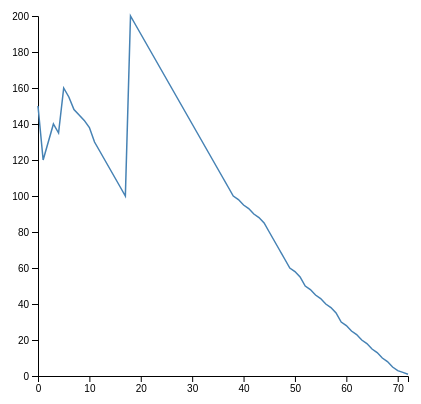
D3 v4 page, settled after 360 driven frames (6 s of simulated time); the page loaded 1 data file(s).



// set the dimensions and margins of the graph
var margin = {top: 10, right: 30, bottom: 30, left: 60},
    width = 460 - margin.left - margin.right,
    height = 400 - margin.top - margin.bottom;

// append the svg object to the body of the page
var svg = d3.select("#grafico")
  .append("svg")
    .attr("width", width + margin.left + margin.right)
    .attr("height", height + margin.top + margin.bottom)
  .append("g")
    .attr("transform",
          "translate(" + margin.left + "," + margin.top + ")");

// Read the data
d3.csv("dataset.csv",

  // When reading the csv, format the variables:
  function(d){
    return { idade: +d.idade, quant: +d.quant }; // corrigido para retornar a quantidade correta
  },

  // Now use the formatted dataset:
  function(data) {

    // Add X axis
    var x = d3.scaleLinear()
      .domain([0, d3.max(data, function(d) { return d.idade; })]) // ajustado para pegar o valor máximo de idade
      .range([ 0, width ]);
    svg.append("g")
      .attr("transform", "translate(0," + height + ")")
      .call(d3.axisBottom(x));

    // Add Y axis
    var y = d3.scaleLinear()
      .domain([0, d3.max(data, function(d) { return d.quant; })])
      .range([ height, 0 ]);
    svg.append("g")
      .call(d3.axisLeft(y));

    // Add the line
    svg.append("path")
      .datum(data)
      .attr("fill", "none")
      .attr("stroke", "steelblue")
      .attr("stroke-width", 1.5)
      .attr("d", d3.line()
        .x(function(d) { return x(d.idade) }) // corrigido para d.idade
        .y(function(d) { return y(d.quant) }) // corrigido para d.quant
      );

});



### data: dataset.csv
idade, quant
0, 150
1, 120
2, 130
3, 140
4, 135
5, 160
6, 155
7, 148
8, 145
9, 142
10, 138
11, 130
12, 125
13, 120
14, 115
15, 110
16, 105
17, 100
18, 200
19, 195
20, 190
21, 185
22, 180
23, 175
24, 170
25, 165
26, 160
27, 155
28, 150
29, 145
30, 140
31, 135
32, 130
33, 125
34, 120
35, 115
36, 110
37, 105
38, 100
39, 98
40, 95
41, 93
42, 90
43, 88
44, 85
45, 80
46, 75
47, 70
48, 65
49, 60
50, 58
51, 55
52, 50
53, 48
54, 45
55, 43
56, 40
57, 38
58, 35
59, 30
... 13 more rows